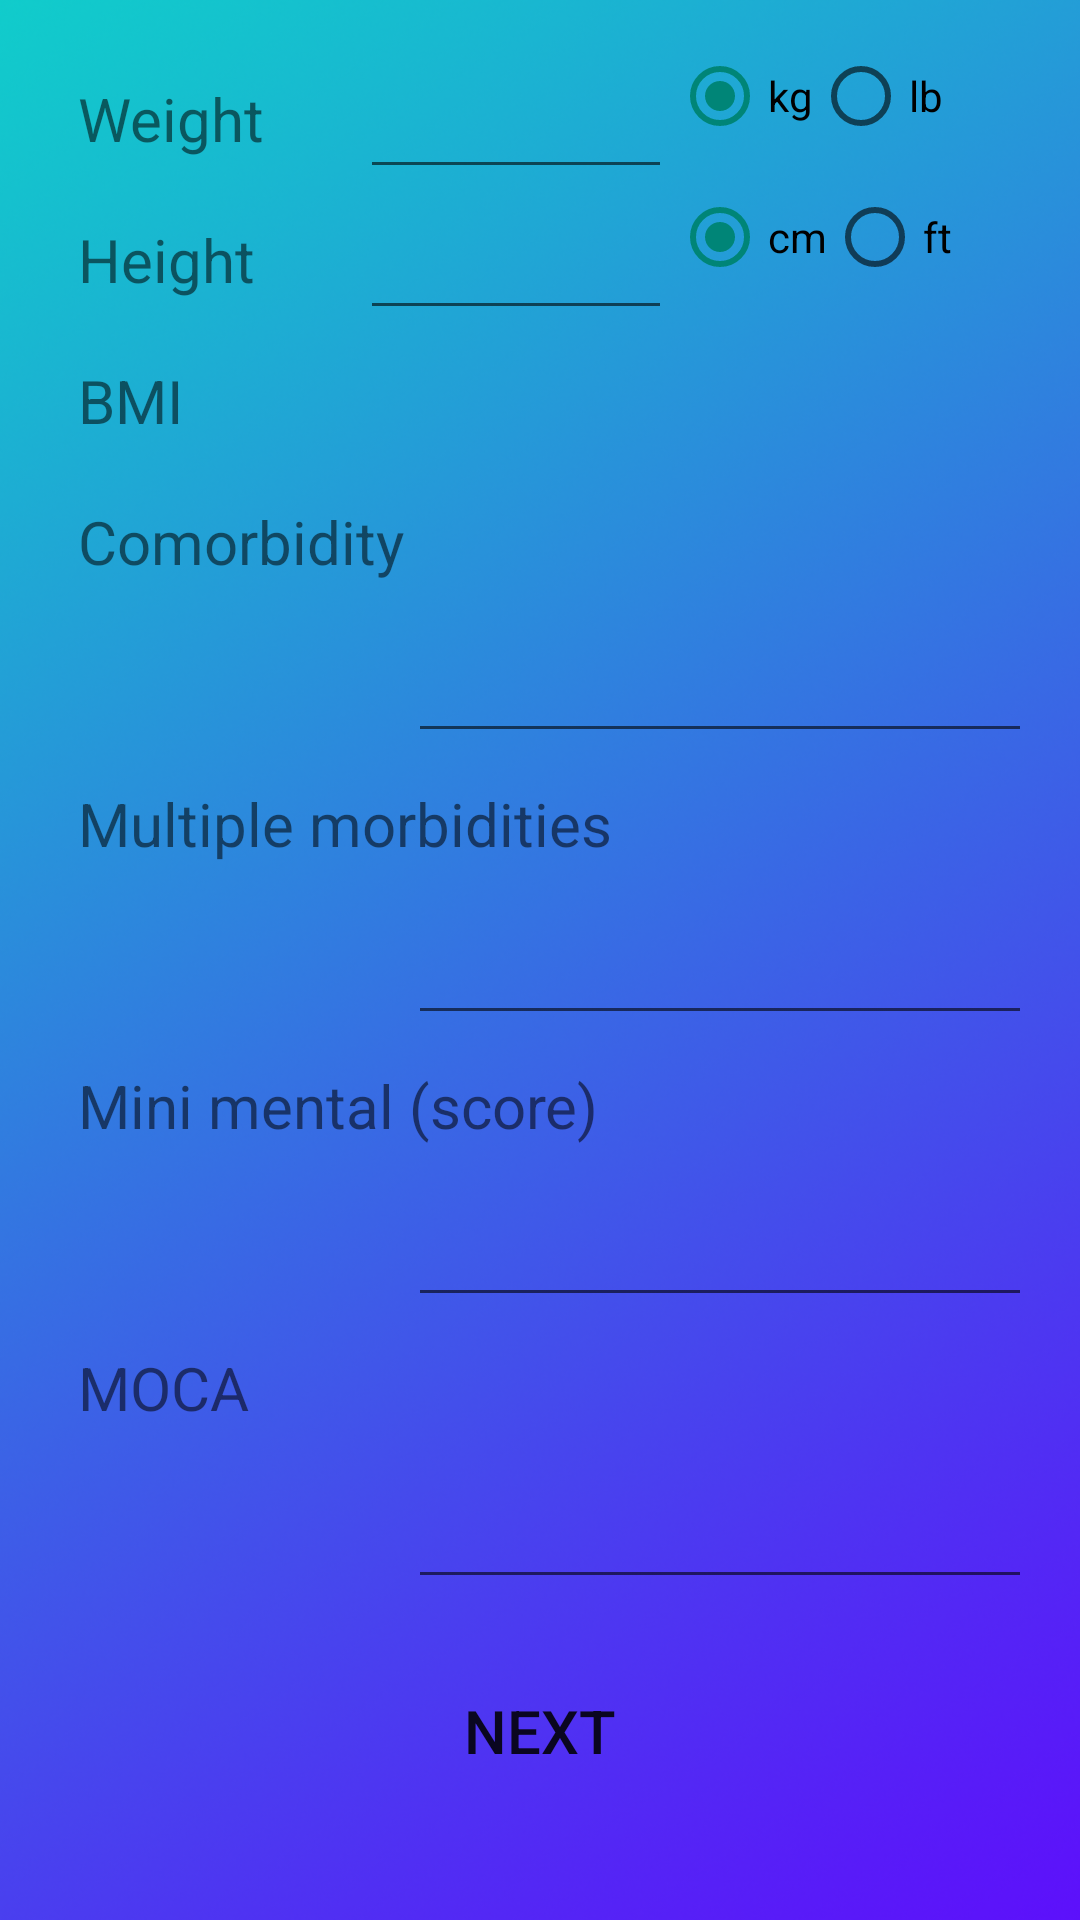

Layout XML and referenced resources for this Android screen:
<!-- AndroidManifest.xml: application theme AppTheme -->
<!-- res/layout/cell_socio_form_2.xml -->
<?xml version="1.0" encoding="utf-8"?>
<ScrollView xmlns:android="http://schemas.android.com/apk/res/android"
    android:layout_width="match_parent"
    android:layout_height="wrap_content"
    android:padding="@dimen/activity_vertical_margin"
    android:background="@drawable/gradient_background">


    <LinearLayout
        android:layout_width="match_parent"
        android:layout_height="wrap_content"
        android:orientation="vertical">


        
        <LinearLayout
            android:layout_width="match_parent"
            android:layout_height="wrap_content"
            android:orientation="horizontal">

            <TextView
                style="@style/textFormStyle"
                android:text="@string/weight"/>

            <EditText
                style="@style/textFormStyle"
                android:id="@+id/edit_weight"
                android:inputType="number"/>

            <RadioGroup
                android:id="@+id/rg_weight"
                android:layout_width="@dimen/units_column"
                android:layout_height="wrap_content"
                android:orientation="horizontal">

                <RadioButton
                    android:id="@+id/radio_weight_kg"
                    android:layout_width="wrap_content"
                    android:layout_height="wrap_content"
                    android:text="@string/kg"
                    android:textColor="@color/White"
                    android:checked="true"/>

                <RadioButton
                    android:id="@+id/radio_weight_lbs"
                    android:layout_width="wrap_content"
                    android:layout_height="wrap_content"
                    android:text="@string/lb"
                    android:textColor="@color/White"/>


            </RadioGroup>

        </LinearLayout>



        
        <LinearLayout
            android:layout_width="match_parent"
            android:layout_height="wrap_content"
            android:orientation="horizontal">

            <TextView
                style="@style/textFormStyle"
                android:text="@string/height"/>

            <EditText
                style="@style/textFormStyle"
                android:id="@+id/edit_height"
                android:inputType="numberDecimal"/>

            <RadioGroup
                android:id="@+id/rg_height"
                android:layout_width="@dimen/units_column"
                android:layout_height="wrap_content"
                android:orientation="horizontal">

                <RadioButton
                    android:id="@+id/radio_height_cm"
                    android:layout_width="wrap_content"
                    android:layout_height="wrap_content"
                    android:text="@string/cm"
                    android:textColor="@color/White"
                    android:checked="true"/>

                <RadioButton
                    android:id="@+id/radio_weight_ft"
                    android:layout_width="wrap_content"
                    android:layout_height="wrap_content"
                    android:text="@string/ft"
                    android:textColor="@color/White"/>


            </RadioGroup>

        </LinearLayout>

        <TextView
            android:id="@+id/ft_instructions"
            android:layout_width="match_parent"
            android:layout_height="wrap_content"
            android:text="@string/height_ft_instructions"
            android:textSize="@dimen/text_small"
            android:textColor="@color/White"
            android:visibility="gone"/>

        
        <LinearLayout
            android:layout_width="match_parent"
            android:layout_height="wrap_content"
            android:orientation="horizontal">

            <TextView
                style="@style/textFormStyle"
                android:text="@string/BMI"/>

            <TextView
                style="@style/textFormStyle"
                android:id="@+id/calc_bmi"
                android:text=""/>

            <TextView
                android:layout_width="@dimen/units_column"
                android:layout_height="wrap_content"
                android:textSize="@dimen/text_medium"
                android:padding="@dimen/button_padding"
                android:textColor="@color/White"/>

        </LinearLayout>


        

        <LinearLayout
            android:layout_width="match_parent"
            android:layout_height="wrap_content"
            android:orientation="horizontal">

            <TextView
                style="@style/textFormStyle"
                android:text="@string/comorbidity"/>

            <View
                android:layout_width="@dimen/units_column"
                android:layout_height="wrap_content"/>

        </LinearLayout>
        <LinearLayout
            android:layout_width="match_parent"
            android:layout_height="wrap_content"
            android:orientation="horizontal">

            <View
                android:layout_width="@dimen/units_column"
                android:layout_height="wrap_content"/>

            <EditText
                style="@style/textFormStyle"
                android:id="@+id/edit_comorbidity"
                android:inputType="text"/>

        </LinearLayout>


        

        <LinearLayout
            android:layout_width="match_parent"
            android:layout_height="wrap_content"
            android:orientation="horizontal">

            <TextView
                style="@style/textFormStyle"
                android:text="@string/multiple_morbidities"/>

            <View
                android:layout_width="@dimen/units_column"
                android:layout_height="wrap_content"/>

        </LinearLayout>
        <LinearLayout
            android:layout_width="match_parent"
            android:layout_height="wrap_content"
            android:orientation="horizontal">

            <View
                android:layout_width="@dimen/units_column"
                android:layout_height="wrap_content"/>

            <EditText
                style="@style/textFormStyle"
                android:id="@+id/edit_multiple_morbidities"
                android:inputType="text"/>

        </LinearLayout>


        

        <LinearLayout
            android:layout_width="match_parent"
            android:layout_height="wrap_content"
            android:orientation="horizontal">

            <TextView
                style="@style/textFormStyle"
                android:text="@string/mini_mental"/>

            <View
                android:layout_width="@dimen/units_column"
                android:layout_height="wrap_content"/>

        </LinearLayout>
        <LinearLayout
            android:layout_width="match_parent"
            android:layout_height="wrap_content"
            android:orientation="horizontal">

            <View
                android:layout_width="@dimen/units_column"
                android:layout_height="wrap_content"/>

            <EditText
                style="@style/textFormStyle"
                android:id="@+id/edit_mini_mental"
                android:inputType="number"/>

        </LinearLayout>


        

        <LinearLayout
            android:layout_width="match_parent"
            android:layout_height="wrap_content"
            android:orientation="horizontal">

            <TextView
                style="@style/textFormStyle"
                android:text="@string/moca"/>

            <View
                android:layout_width="@dimen/units_column"
                android:layout_height="wrap_content"/>

        </LinearLayout>
        <LinearLayout
            android:layout_width="match_parent"
            android:layout_height="wrap_content"
            android:orientation="horizontal">

            <View
                android:layout_width="@dimen/units_column"
                android:layout_height="wrap_content"/>

            <EditText
                style="@style/textFormStyle"
                android:id="@+id/edit_moca"
                android:inputType="number"/>

        </LinearLayout>


        <Button
            android:id="@+id/button"
            android:layout_width="match_parent"
            android:layout_height="wrap_content"
            android:text="@string/next"
            style="@style/buttonLarge.Primary"
            android:padding="5dp"/>


    </LinearLayout>

</ScrollView>
<!-- resources referenced by this layout -->
<resources>
  <dimen name="activity_vertical_margin">16dp</dimen>
  <dimen name="button_padding">10dp</dimen>
  <dimen name="text_medium">20sp</dimen>
  <dimen name="text_small">16sp</dimen>
  <dimen name="units_column">120dp</dimen>
  <!-- drawable gradient_background: png bitmap (drawable, 592994 bytes) -->
  <string name="BMI">BMI</string>
  <string name="cm">cm</string>
  <string name="comorbidity">Comorbidity</string>
  <string name="ft">ft</string>
  <string name="height">Height</string>
  <string name="height_ft_instructions">Enter height in format ft.inches, e.g. 5ft 6in = 5.6, 5ft 11in = 5.11</string>
  <string name="kg">kg</string>
  <string name="lb">lb</string>
  <string name="mini_mental">Mini mental (score)</string>
  <string name="moca">MOCA</string>
  <string name="multiple_morbidities">Multiple morbidities</string>
  <string name="next">NEXT</string>
  <string name="weight">Weight</string>
  <style name="buttonLarge.Primary">
          <item name="android:background">@drawable/button_primary</item>
      </style>
  <style name="textFormStyle">
          <item name="android:layout_width">0dp</item>
          <item name="android:layout_height">wrap_content</item>
          <item name="android:textSize">@dimen/text_medium</item>
          <item name="android:gravity">left</item>
          <item name="android:layout_weight">1</item>
          <item name="android:padding">@dimen/button_padding</item>
          <item name="android:textColor">@color/White</item>
          <item name="android:imeOptions">flagNoExtractUi</item>
  
      </style>
  <style name="AppTheme" parent="Theme.AppCompat.Light.DarkActionBar">
          
  
          
          <item name="android:actionBarStyle">@style/AppTheme.ActionBar</item>
          <item name="actionBarStyle">@style/AppTheme.ActionBar</item>
          <item name="android:actionModeStyle">@style/AppTheme.ActionBar</item>
          <item name="actionModeStyle">@style/AppTheme.ActionBar</item>
          <item name="android:actionMenuTextAppearance">@style/CustomActionBar</item>
          <item name="actionMenuTextAppearance">@style/CustomActionBar</item>
  
  
      </style>
  <style name="AppTheme.ActionBar" parent="Widget.AppCompat.Light.ActionBar">
          <item name="android:titleTextStyle">@style/AppTheme.ActionBar.TitleText</item>
          <item name="titleTextStyle">@style/AppTheme.ActionBar.TitleText</item>
          <item name="android:height">@dimen/bar_height</item>
          <item name="height">@dimen/bar_height</item>
          <item name="android:background">@color/RoyalBlue</item>
          <item name="background">@color/RoyalBlue</item>
      </style>
  <style name="CustomActionBar" parent="@android:style/TextAppearance.Holo.Widget.ActionBar.Menu">
          <item name="android:textSize">@dimen/text_medium</item>
      </style>
  <style name="AppTheme.ActionBar.TitleText" parent="TextAppearance.AppCompat.Widget.ActionBar.Title">
          <item name="android:textSize">@dimen/text_medium</item>
          <item name="android:textColor">@color/White</item>
      </style>
  <dimen name="bar_height">50dp</dimen>
</resources>
